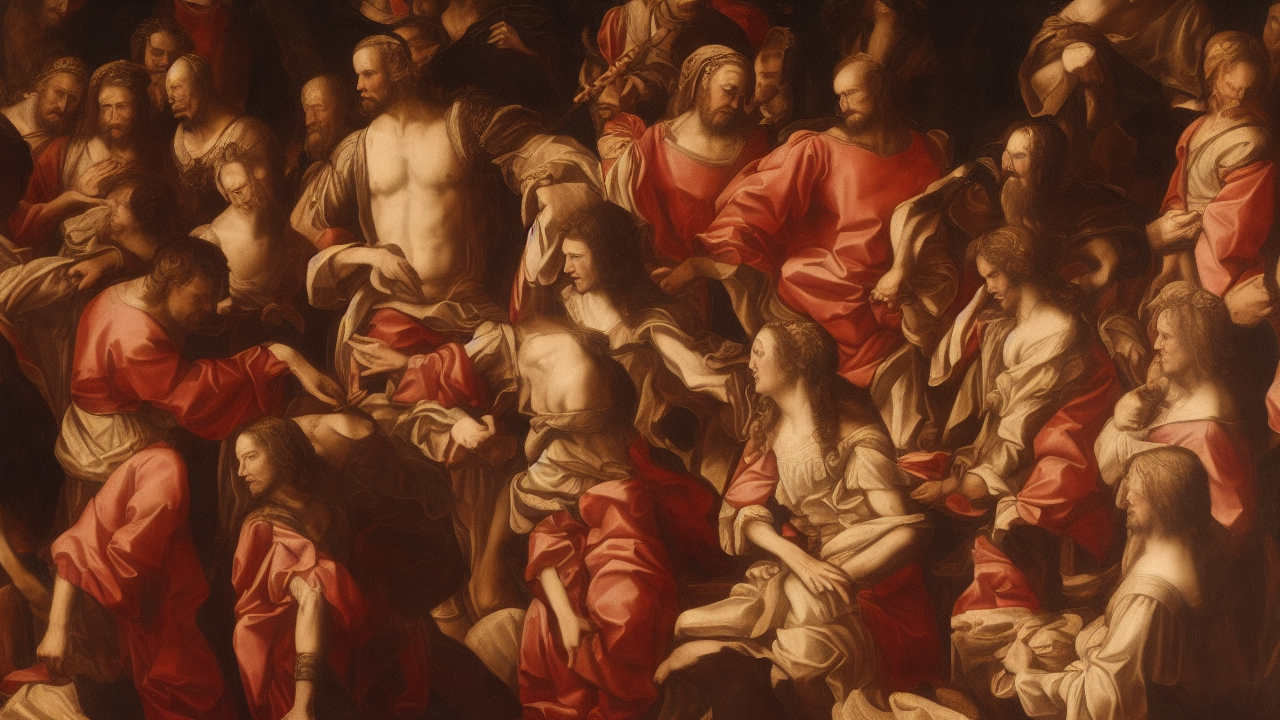
Generation parameters embedded in this image by AUTOMATIC1111 Stable Diffusion web UI or a fork of it (Forge, ...) (PNG 'parameters' text chunk):
renaissance style, A renaissance scene illustrating the biblical theme of darkness, high quality, cinematic detail
Steps: 25, Sampler: Euler a, Schedule type: Automatic, CFG scale: 7.0, Seed: 270540376, Size: 1280x720, Model hash: 6ce0161689, Model: v1-5-pruned-emaonly, Version: v1.10.1